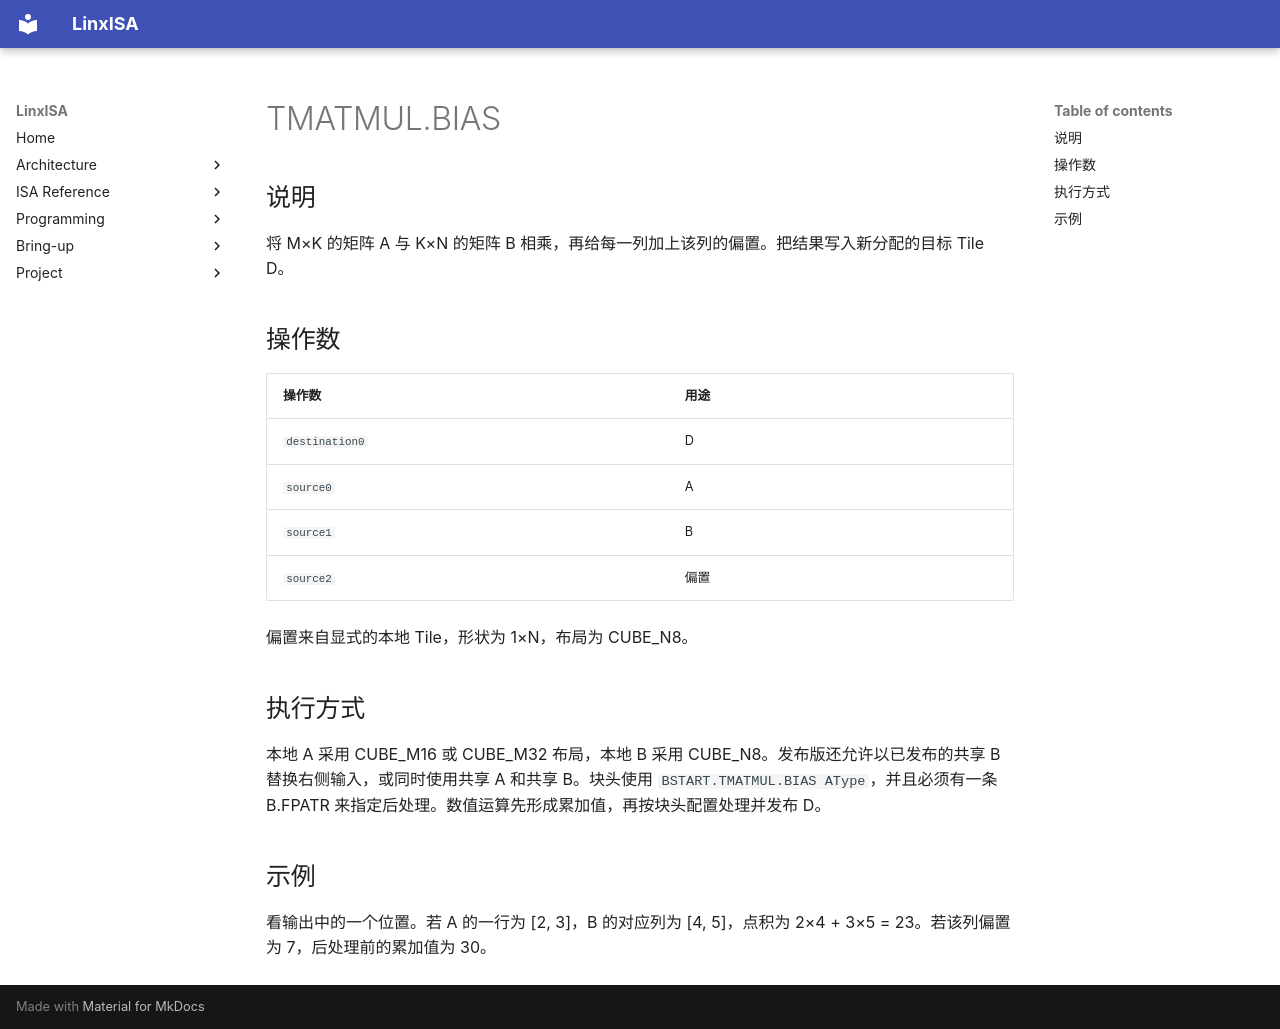

repository: LinxISA/linx-isa · page: zh/isa/header/tileblock/TMATMUL.BIAS/index.html · generator: mkdocs

# TMATMUL.BIAS

## 说明

将 M×K 的矩阵 A 与 K×N 的矩阵 B 相乘，再给每一列加上该列的偏置。把结果写入新分配的目标 Tile D。

## 操作数

| 操作数 | 用途 |
| --- | --- |
| `destination0` | D |
| `source0` | A |
| `source1` | B |
| `source2` | 偏置 |

偏置来自显式的本地 Tile，形状为 1×N，布局为 CUBE_N8。

## 执行方式

本地 A 采用 CUBE_M16 或 CUBE_M32 布局，本地 B 采用 CUBE_N8。发布版还允许以已发布的共享 B 替换右侧输入，或同时使用共享 A 和共享 B。块头使用 `BSTART.TMATMUL.BIAS AType`，并且必须有一条 B.FPATR 来指定后处理。数值运算先形成累加值，再按块头配置处理并发布 D。

## 示例

看输出中的一个位置。若 A 的一行为 [2, 3]，B 的对应列为 [4, 5]，点积为 2×4 + 3×5 = 23。若该列偏置为 7，后处理前的累加值为 30。
